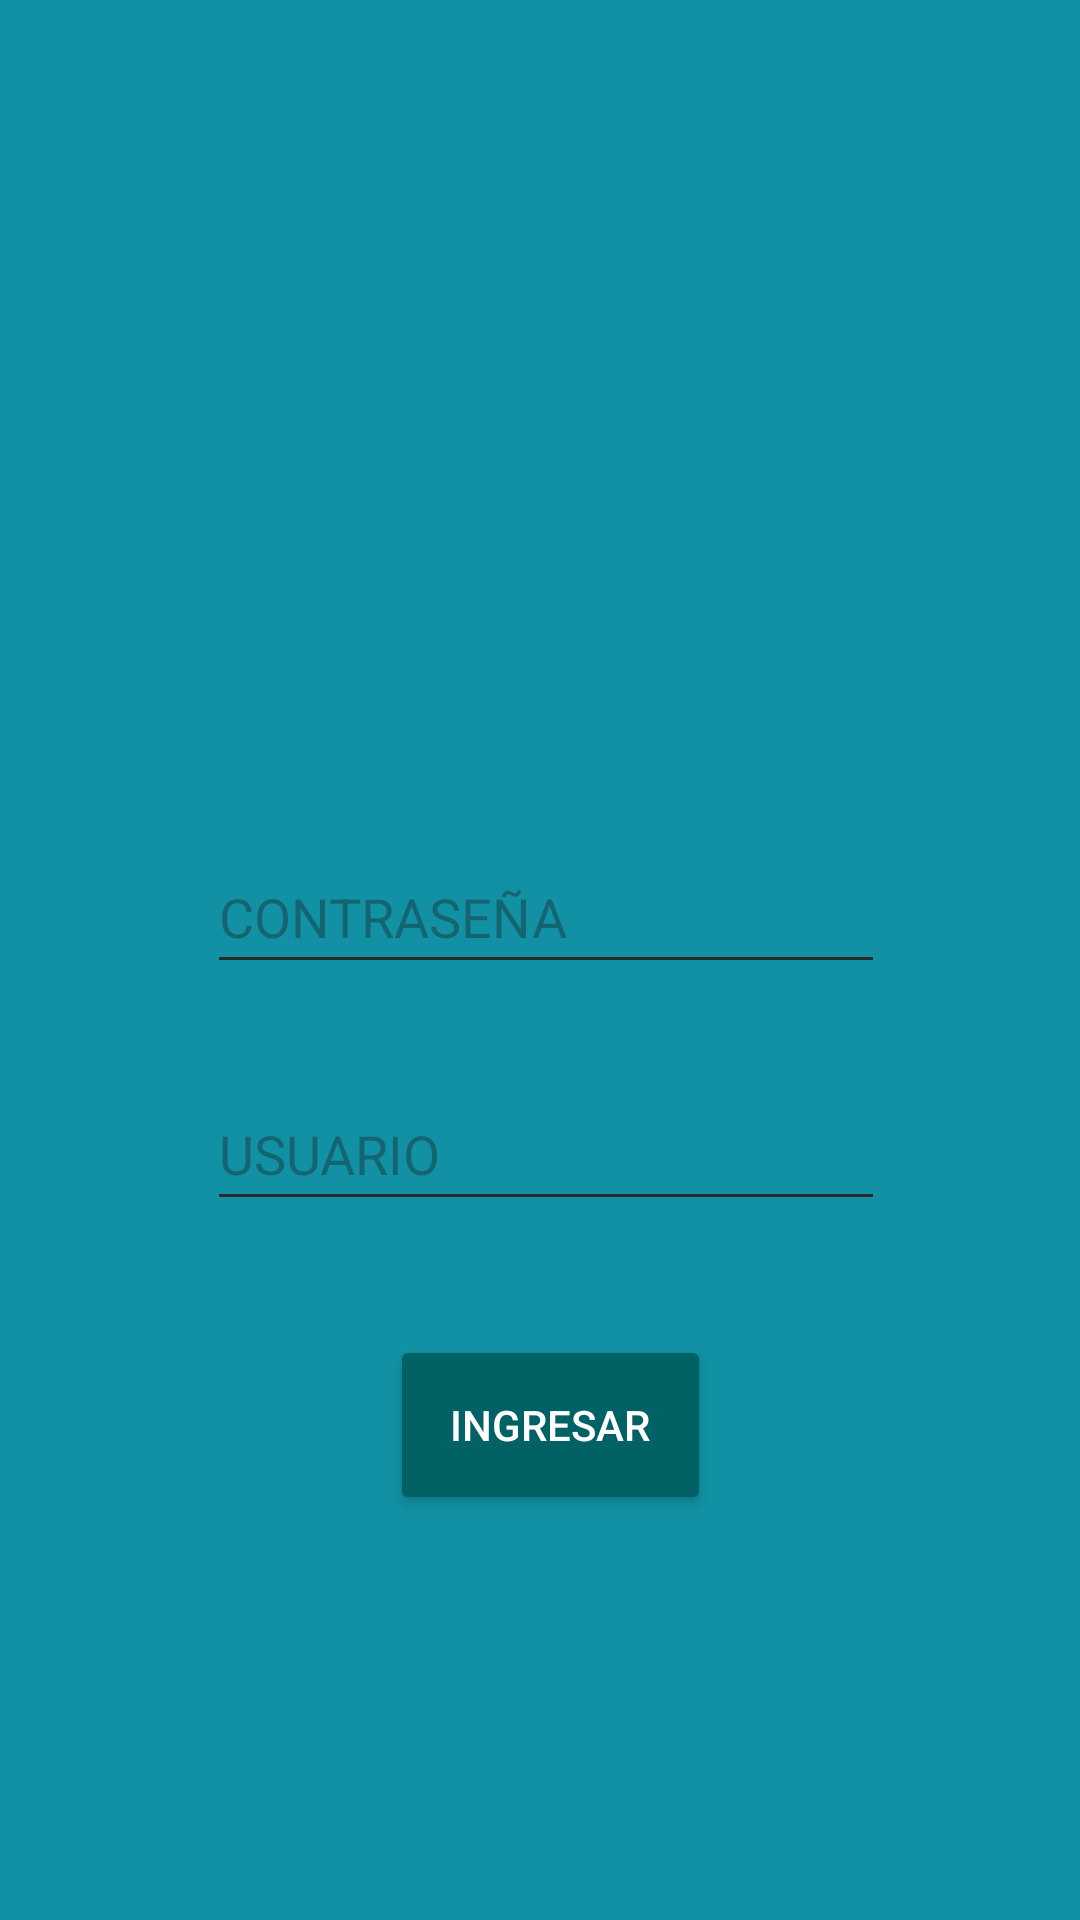

Layout XML and referenced resources for this Android screen:
<!-- AndroidManifest.xml: application theme Theme.Clinica_dentalG8FINAL -->
<!-- res/layout/activity_login_asistente.xml -->
<?xml version="1.0" encoding="utf-8"?>
<RelativeLayout
    xmlns:android="http://schemas.android.com/apk/res/android"
    xmlns:tools="http://schemas.android.com/tools"
    android:layout_width="match_parent"
    android:layout_height="match_parent"
    tools:context=".Login_Asistente"
    android:background="#1191A3">

    <ImageView
        android:id="@+id/imageViewAsistente"
        android:layout_width="137dp"
        android:layout_height="153dp"
        android:layout_alignParentStart="true"
        android:layout_alignParentEnd="true"
        android:layout_alignParentBottom="true"
        android:layout_marginStart="135dp"
        android:layout_marginEnd="137dp"
        android:layout_marginBottom="388dp"
        android:src="@drawable/asistente" />

    <EditText
        android:id="@+id/TxtAsistenteUsuario"
        android:layout_width="276dp"
        android:layout_height="wrap_content"
        android:layout_alignParentStart="true"
        android:layout_alignParentEnd="true"
        android:layout_alignParentBottom="true"
        android:layout_marginStart="69dp"
        android:layout_marginEnd="65dp"
        android:layout_marginBottom="233dp"
        android:backgroundTint="#2C2929"
        android:hint="@string/usuario_asistente"
        android:minHeight="48dp"
        android:textColor="#001944" />

    <EditText
        android:id="@+id/TxtAsistenteContraseña"
        android:layout_width="277dp"
        android:layout_height="wrap_content"
        android:layout_alignParentStart="true"
        android:layout_alignParentEnd="true"
        android:layout_alignParentBottom="true"
        android:layout_marginStart="69dp"
        android:layout_marginEnd="65dp"
        android:layout_marginBottom="312dp"
        android:hint="@string/contrasena_Asistente"
        android:inputType="textPassword"
        android:minHeight="48dp"
        android:textColor="#001944"
        android:backgroundTint="#2C2929"/>

    <Button
        android:id="@+id/btnIniciarAsistente"
        android:layout_width="156dp"
        android:layout_height="60dp"
        android:layout_alignParentStart="true"
        android:layout_alignParentEnd="true"
        android:layout_alignParentBottom="true"
        android:layout_marginStart="130dp"
        android:layout_marginEnd="123dp"
        android:layout_marginBottom="135dp"
        android:backgroundTint="#026165"
        android:onClick="verificarDatos"
        android:text="@string/inicio_logAsitente"
        android:textColor="#FFFFFF" />

</RelativeLayout>
<!-- resources referenced by this layout -->
<resources>
  <string name="contrasena_Asistente">CONTRASEÑA</string>
  <string name="inicio_logAsitente">INGRESAR</string>
  <string name="usuario_asistente">USUARIO</string>
  <style name="Theme.Clinica_dentalG8FINAL" parent="Base.Theme.Clinica_dentalG8FINAL" />
  <style name="Base.Theme.Clinica_dentalG8FINAL" parent="Theme.Material3.DayNight.NoActionBar">
          
          
      </style>
</resources>
